Run: headless pygame with SDL's dummy video driver; simulated clock (each Clock.tick advances the game by its frame time, no real sleeping); random seed 0; keys injected as events and as key.get_pressed() state; no mouse input.
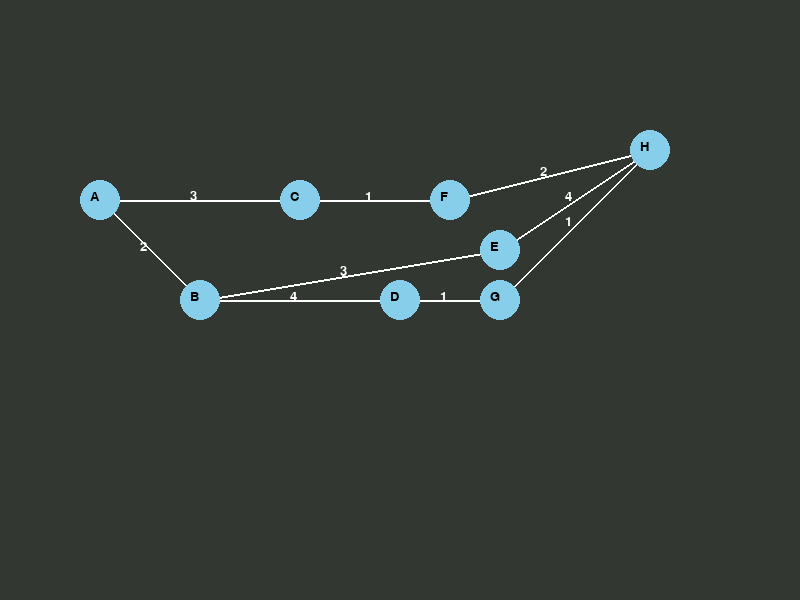
Frame 1 of 4 · flips 1–60 · no input
Frame 2 of 4 · flips 61–180 · tapped SPACE, RETURN · held RIGHT (→), D · screen unchanged from frame 1, image omitted
Frame 3 of 4 · flips 181–300 · held DOWN (↓), S · screen unchanged from frame 2, image omitted
Frame 4 of 4 · flips 301–420 · held LEFT (←), A, UP (↑), W · screen unchanged from frame 3, image omitted

The pygame program that drew these frames:

import pygame
from collections import  deque
import heapq

pygame.init()
width, height = 800, 600
screen = pygame.display.set_mode((width, height))
pygame.display.set_caption("Graph Traversal Visualization")
font = pygame.font.SysFont("Arial", 20)

##### Graph Tree #####
# Node Position
nodes = {
    'A': (100, 200),
    'B': (200, 300),
    'C': (300, 200),
    'D': (400, 300),
    'E': (500, 250),
    'F': (450, 200),
    'G': (500, 300),
    'H': (650, 150)
}

# Edges and Weights 
edges = {
    'A': [('B', 2), ('C', 3)],
    'B': [('D', 4), ('E', 3)],
    'C': [('F', 1)],
    'D': [('G', 1)],
    'E': [('H', 4)],
    'F': [('H', 2)],
    'G': [('H', 1)]
}

def draw_node(name, color):
    x, y = nodes[name]
    pygame.draw.circle(screen, color, (x, y), 20)
    text = font.render(name, True, (0, 0, 0))
    screen.blit(text, (x - 10, y - 10))

def draw_edge(start, end, color, weight):
    x1, y1 = nodes[start]
    x2, y2 = nodes[end]
    pygame.draw.line(screen, color, (x1, y1), (x2, y2), 2)
    
    # midpoint of the edge to display the weight
    mid_x, mid_y = (x1 + x2) // 2, (y1 + y2) // 2
    weight_text = font.render(str(weight), True, (255, 255, 255)) 
    screen.blit(weight_text, (mid_x - 10, mid_y - 10))

visited_dfs = set()

def dfs(node):
    global visited_dfs  
    visited_dfs = set()  # reset visited
    
    def dfs_visit(node):
        if node in visited_dfs:
            return
        visited_dfs.add(node)
        
        draw_node(node, 'Orange')
        pygame.display.update()
        pygame.time.delay(500)
        
        for neighbor, weight in edges.get(node, []):
            draw_edge(node, neighbor, 'Orange', weight)
            dfs_visit(neighbor)
            draw_edge(node, neighbor, 'Gray', weight)  
        
        draw_node(node, 'Gray')
        pygame.display.update()
        pygame.time.delay(500)
    
    dfs_visit(node)

def bfs(start):
    queue = deque([start])
    visited_bfs = set([start])
    
    # queue feed (kill feed)
    queue_feed = []  
    max_feed_length = 5  

    while queue:
        node = queue.popleft()
        
        draw_node(node, 'Orange')
        pygame.display.update()
        pygame.time.delay(500)
        
        queue_feed.append((f"Processing: {node}", (255, 165, 0)))  
        
        for neighbor, weight in edges.get(node, []):
            if neighbor not in visited_bfs:
                visited_bfs.add(neighbor)
                queue.append(neighbor)
                draw_edge(node, neighbor, 'Orange', weight)
                
                # add to queue feed 
                queue_feed.append((f"Enqueued: {neighbor}", (135, 206, 250)))  
                if len(queue_feed) > max_feed_length:
                    queue_feed.pop(0) 
        
        draw_node(node, 'Gray')
        pygame.display.update()
        pygame.time.delay(500)
        
        queue_feed.append((f"Visited: {node}", (128, 128, 128)))  
        if len(queue_feed) > max_feed_length:
            queue_feed.pop(0)
        
        # queue feed on the screen with color coding
        y_offset = height - 0 - max_feed_length * 50
        screen.fill((50, 55, 50), (10, y_offset, 300, max_feed_length * 50)) 
        for i, (entry_text, color) in enumerate(queue_feed):
            feed_text = font.render(entry_text, True, color)
            screen.blit(feed_text, (10, y_offset + i * 20))
        
        pygame.display.update()


def dijkstra(start, end):
    dist = {node: float('inf') for node in nodes}
    dist[start] = 0
    pq = [(0, start)]
    visited_dijkstra = set()
    
    while pq:
        current_dist, node = heapq.heappop(pq)
        if node in visited_dijkstra:
            continue
        visited_dijkstra.add(node)
        
        draw_node(node, 'Orange')
        pygame.display.update()
        pygame.time.delay(500)
        
        for neighbor, weight in edges.get(node, []):
            new_dist = current_dist + weight
            if new_dist < dist[neighbor]:
                dist[neighbor] = new_dist
                heapq.heappush(pq, (new_dist, neighbor))
                draw_edge(node, neighbor, 'Orange', weight) 
        
        draw_node(node, 'Gray')
        pygame.display.update()
        pygame.time.delay(500)
        
        pygame.draw.rect(screen, (50, 55, 50), (10, height - 30, width, 30))
        
        # dist array
        dist_text = "Dist: " + ", ".join(f"{n}:{dist[n]}" for n in dist)
        dist_surface = font.render(dist_text, True, (255, 255, 255))  
        screen.blit(dist_surface, (10, height - 30))
        pygame.display.update()

def main():
    running = True
    while running:
        screen.fill((50, 55, 50))  
        # draw all nodes and edges initially in default colors
        for start, neighbors in edges.items():
            for neighbor, weight in neighbors:
                draw_edge(start, neighbor, (255, 255, 255), weight)  # draw edges with weights
        for node in nodes:
            draw_node(node, 'Skyblue')
        
        for event in pygame.event.get():
            if event.type == pygame.QUIT:
                running = False
            elif event.type == pygame.KEYDOWN:
                if event.key == pygame.K_1:  # 1 DFS
                    dfs('A')
                elif event.key == pygame.K_2:  # 2 BFS
                    bfs('A')
                elif event.key == pygame.K_3:  # 3 Dijkstra's
                    dijkstra('A', 'H')
        
        pygame.display.flip()
    pygame.quit()

main()
